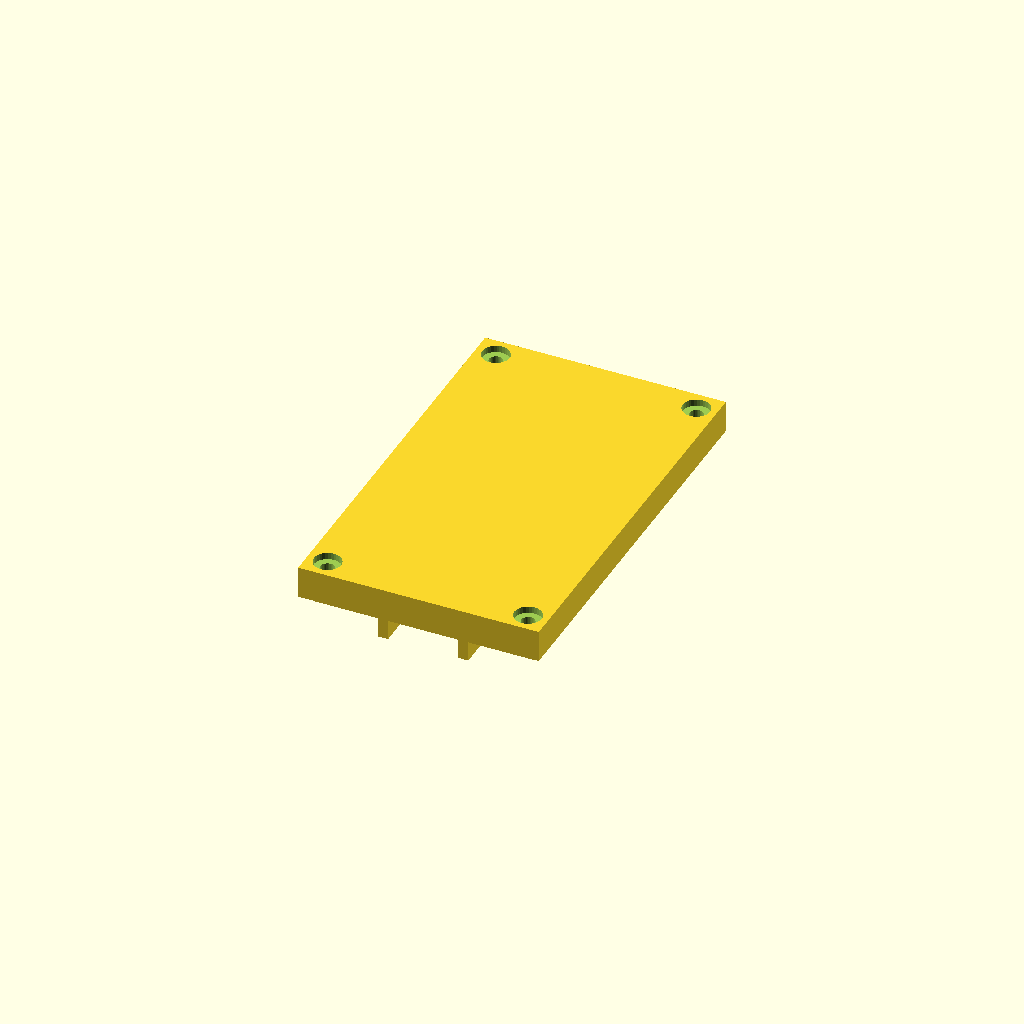
Cell 1: rendered with the file's own defaults.
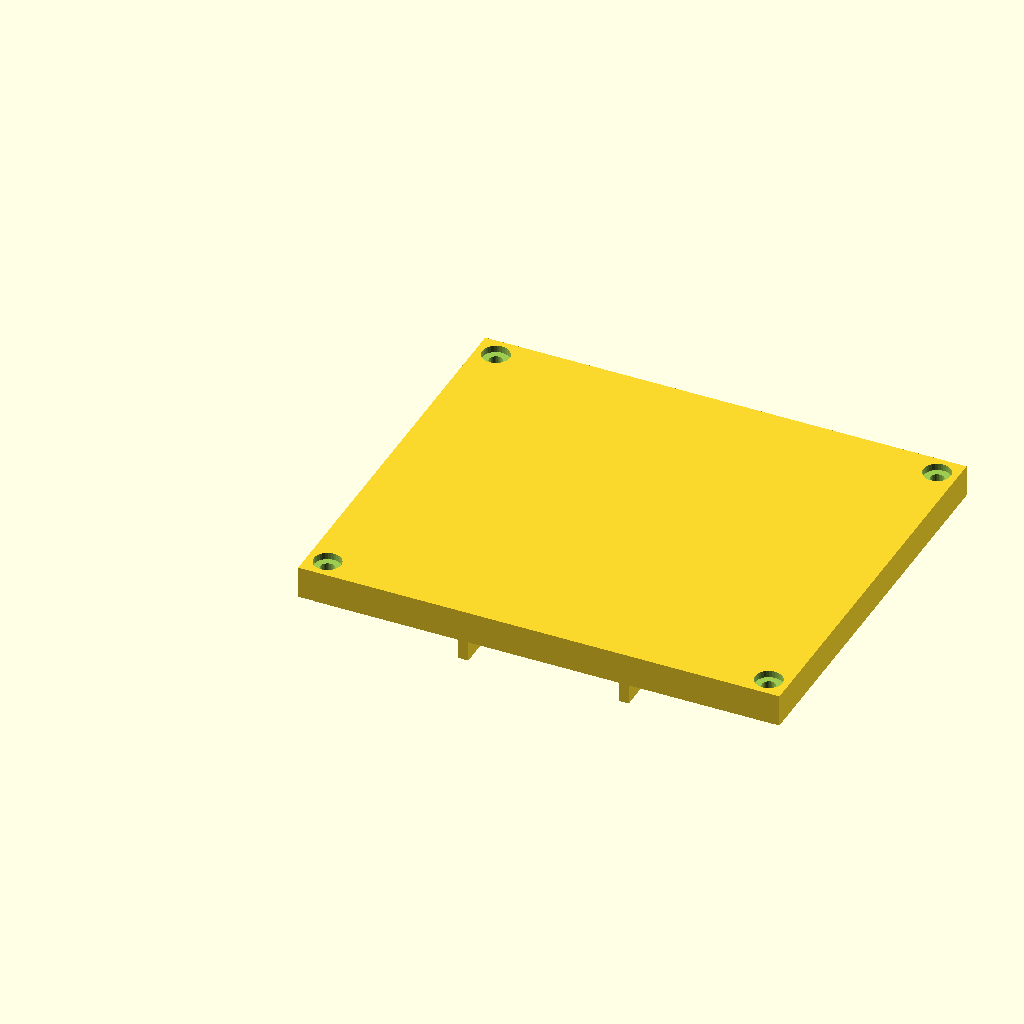
Cell 2: the same model with length = 120.
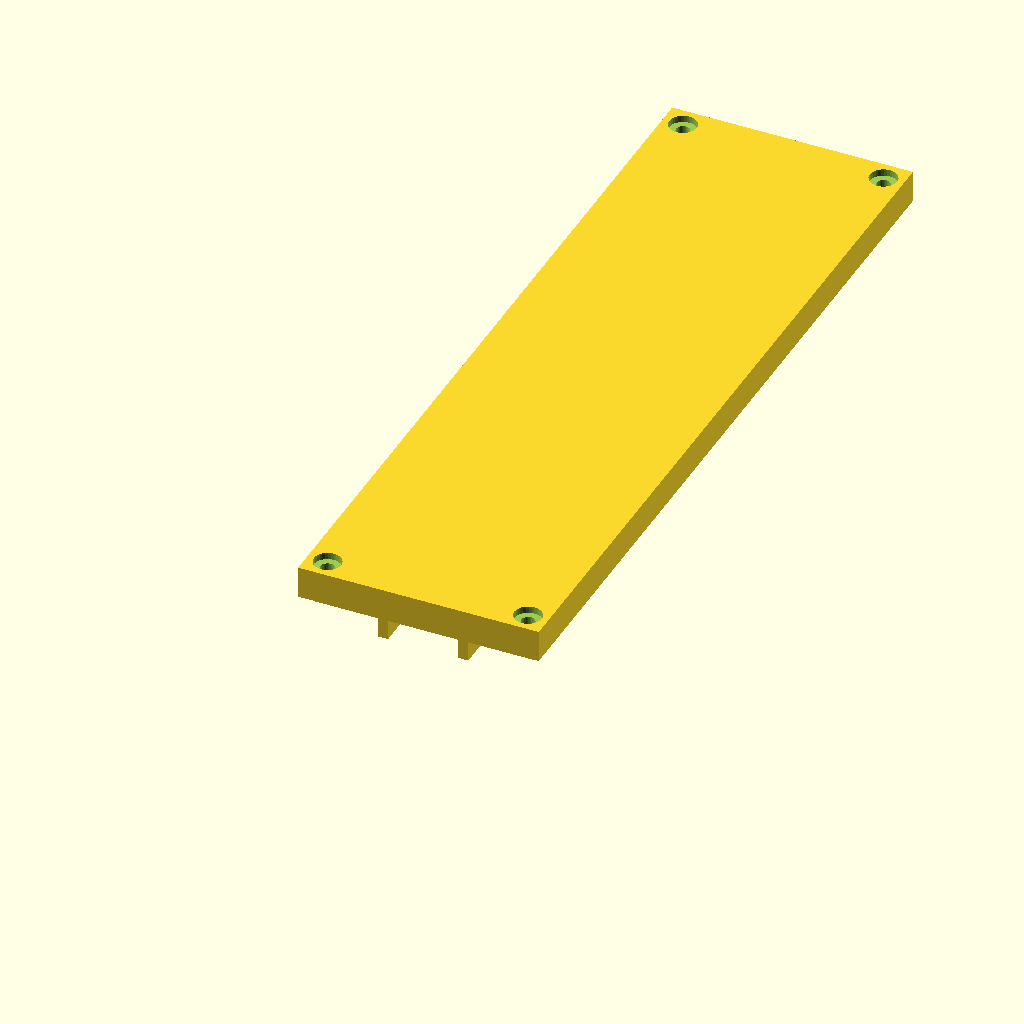
Cell 3: the same model with width = 200.
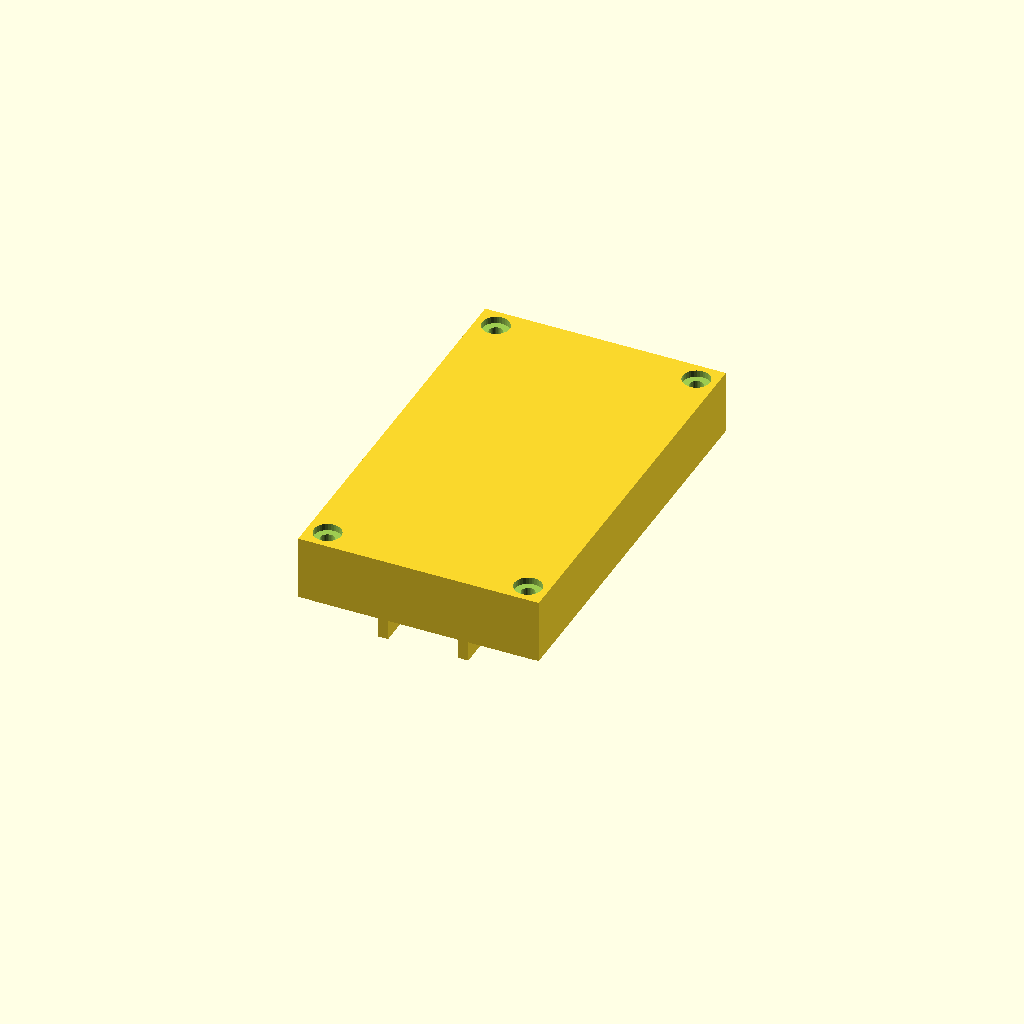
Cell 4 — plate_t set to 16, the other parameters unchanged.
All cells are drawn from one camera (rotation 55°, 0°, 25°, orthographic, colour scheme Cornfield), so only the parameter changes between them.
OpenSCAD source file optional_data/gen2/lids/part_0077.scad:
$fn = 32;

// ----------------------------------------------------------------------
// Enclosure lid: 60 x 100 x 8 mm, 4 bolt holes
// ----------------------------------------------------------------------

// --- parameters (mm) ---
length = 60;              // lid length, X
width = 100;              // lid width, Y
plate_t = 8;              // lid plate thickness
bolt_d = 3.4;             // bolt clearance
boss_lip = 5;             // bolt hole inset from the corner
sink = 1;                 // overlap of the lip and ribs into the plate
lip_h = 3;                // lip height below the plate
lip_wall = 2.5;           // lip wall thickness
cs_d = 6.8;               // countersink diameter
cs_h = 1.7;               // countersink depth
rib_n = 2;                // stiffening ribs
rib_t = 2.5;              // rib thickness
rib_h = 8;                // rib height below the plate

module plate() {
  cube([length, width, plate_t]);
  /* lip that drops into the housing opening, sunk into the plate */
  translate([lip_wall, lip_wall, -lip_h + sink]) cube([length - 2 * lip_wall, width - 2 * lip_wall, lip_h]);
  /* stiffening ribs under the plate */
  for (i = [1 : rib_n]) translate([length * i / (rib_n + 1) - rib_t / 2, lip_wall, -rib_h + sink]) cube([rib_t, width - 2 * lip_wall, rib_h]);
}

difference() {
  plate();
  /* bolt pattern matching the corner bosses */
  for (sx = [0, 1]) for (sy = [0, 1])
    translate([sx * (length - 2 * boss_lip) + boss_lip, sy * (width - 2 * boss_lip) + boss_lip, -lip_h - 1])
      cylinder(h = plate_t + lip_h + 2, d = bolt_d);
  /* countersinks so the heads sit flush */
  for (sx = [0, 1]) for (sy = [0, 1])
    translate([sx * (length - 2 * boss_lip) + boss_lip, sy * (width - 2 * boss_lip) + boss_lip, plate_t - cs_h])
      cylinder(h = cs_h + 0.5, d = cs_d);
}
Parameter table extracted from the source (name, type, default, range or options):
length: number, default 60
width: number, default 100
plate_t: number, default 8
bolt_d: number, default 3.4
boss_lip: number, default 5
sink: number, default 1
lip_h: number, default 3
lip_wall: number, default 2.5
cs_d: number, default 6.8
cs_h: number, default 1.7
rib_n: number, default 2
rib_t: number, default 2.5
rib_h: number, default 8
